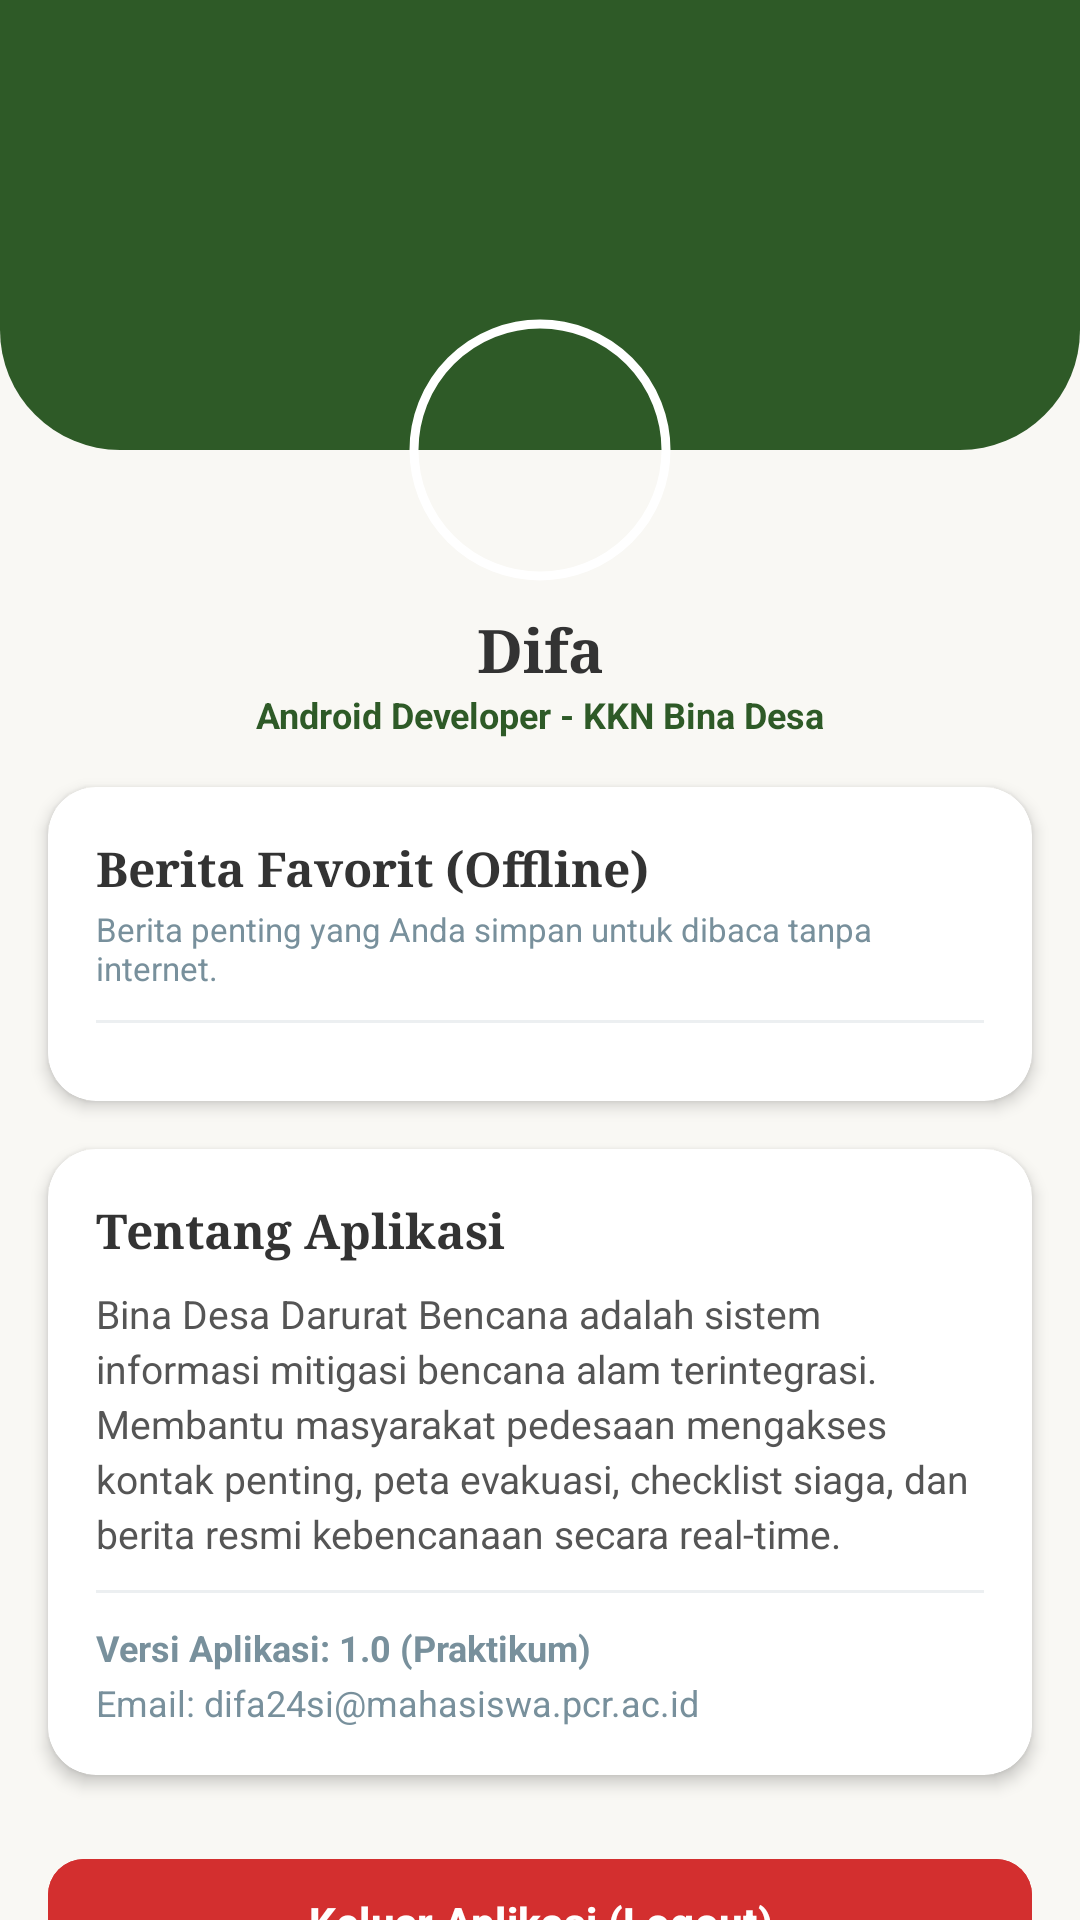

This screen was rendered from an Android layout file. Write that file and the resources it references.
<!-- AndroidManifest.xml: application theme Theme.Dipaflower -->
<!-- res/layout/fragment_profile.xml -->
<?xml version="1.0" encoding="utf-8"?>
<androidx.core.widget.NestedScrollView xmlns:android="http://schemas.android.com/apk/res/android"
    xmlns:app="http://schemas.android.com/apk/res-auto"
    xmlns:tools="http://schemas.android.com/tools"
    android:layout_width="match_parent"
    android:layout_height="match_parent"
    android:background="#F9F8F4">

    <androidx.constraintlayout.widget.ConstraintLayout
        android:layout_width="match_parent"
        android:layout_height="wrap_content"
        android:paddingBottom="32dp">

        <View
            android:id="@+id/headerProfile"
            android:layout_width="match_parent"
            android:layout_height="150dp"
            android:background="@drawable/header_bg"
            app:layout_constraintTop_toTopOf="parent" />

        <com.google.android.material.imageview.ShapeableImageView
            android:id="@+id/imgDev"
            android:layout_width="90dp"
            android:layout_height="90dp"
            android:padding="3dp"
            android:src="@drawable/profile_placeholder"
            app:layout_constraintBottom_toBottomOf="@id/headerProfile"
            app:layout_constraintEnd_toEndOf="parent"
            app:layout_constraintStart_toStartOf="parent"
            app:layout_constraintTop_toBottomOf="@id/headerProfile"
            app:shapeAppearanceOverlay="@style/Circle"
            app:strokeColor="#FFFFFF"
            app:strokeWidth="3dp" />

        <TextView
            android:id="@+id/tvDevName"
            android:layout_width="wrap_content"
            android:layout_height="wrap_content"
            android:layout_marginTop="8dp"
            android:fontFamily="serif"
            android:text="Difa"
            android:textColor="#333333"
            android:textSize="20sp"
            android:textStyle="bold"
            app:layout_constraintEnd_toEndOf="parent"
            app:layout_constraintStart_toStartOf="parent"
            app:layout_constraintTop_toBottomOf="@id/imgDev" />

        <TextView
            android:id="@+id/tvDevRole"
            android:layout_width="wrap_content"
            android:layout_height="wrap_content"
            android:text="Android Developer - KKN Bina Desa"
            android:textColor="#2E5A27"
            android:textSize="12sp"
            android:textStyle="bold"
            app:layout_constraintEnd_toEndOf="parent"
            app:layout_constraintStart_toStartOf="parent"
            app:layout_constraintTop_toBottomOf="@id/tvDevName" />

        
        <androidx.cardview.widget.CardView
            android:id="@+id/cardFavorites"
            android:layout_width="match_parent"
            android:layout_height="wrap_content"
            android:layout_marginHorizontal="16dp"
            android:layout_marginTop="16dp"
            app:cardCornerRadius="16dp"
            app:cardElevation="3dp"
            app:layout_constraintTop_toBottomOf="@id/tvDevRole">

            <LinearLayout
                android:layout_width="match_parent"
                android:layout_height="wrap_content"
                android:orientation="vertical"
                android:padding="16dp">

                <TextView
                    android:layout_width="wrap_content"
                    android:layout_height="wrap_content"
                    android:fontFamily="serif"
                    android:text="Berita Favorit (Offline)"
                    android:textColor="#333333"
                    android:textSize="16sp"
                    android:textStyle="bold" />

                <TextView
                    android:layout_width="wrap_content"
                    android:layout_height="wrap_content"
                    android:layout_marginTop="2dp"
                    android:text="Berita penting yang Anda simpan untuk dibaca tanpa internet."
                    android:textColor="#78909C"
                    android:textSize="11sp" />

                <View
                    android:layout_width="match_parent"
                    android:layout_height="1dp"
                    android:layout_marginVertical="10dp"
                    android:background="#ECEFF1" />

                <androidx.recyclerview.widget.RecyclerView
                    android:id="@+id/rvFavNews"
                    android:layout_width="match_parent"
                    android:layout_height="wrap_content"
                    android:nestedScrollingEnabled="false"
                    tools:listitem="@layout/item_news" />

                <TextView
                    android:id="@+id/tvNoFavs"
                    android:layout_width="match_parent"
                    android:layout_height="wrap_content"
                    android:gravity="center"
                    android:padding="24dp"
                    android:text="Belum ada berita favorit yang disimpan."
                    android:textColor="#90A4AE"
                    android:textSize="13sp"
                    android:visibility="gone" />
            </LinearLayout>
        </androidx.cardview.widget.CardView>

        
        <androidx.cardview.widget.CardView
            android:id="@+id/cardAbout"
            android:layout_width="match_parent"
            android:layout_height="wrap_content"
            android:layout_marginHorizontal="16dp"
            android:layout_marginTop="16dp"
            app:cardCornerRadius="16dp"
            app:cardElevation="3dp"
            app:layout_constraintTop_toBottomOf="@id/cardFavorites">

            <LinearLayout
                android:layout_width="match_parent"
                android:layout_height="wrap_content"
                android:orientation="vertical"
                android:padding="16dp">

                <TextView
                    android:layout_width="wrap_content"
                    android:layout_height="wrap_content"
                    android:fontFamily="serif"
                    android:text="Tentang Aplikasi"
                    android:textColor="#333333"
                    android:textSize="16sp"
                    android:textStyle="bold" />

                <TextView
                    android:layout_width="match_parent"
                    android:layout_height="wrap_content"
                    android:layout_marginTop="8dp"
                    android:text="Bina Desa Darurat Bencana adalah sistem informasi mitigasi bencana alam terintegrasi. Membantu masyarakat pedesaan mengakses kontak penting, peta evakuasi, checklist siaga, dan berita resmi kebencanaan secara real-time."
                    android:textColor="#555555"
                    android:textSize="13sp"
                    android:lineSpacingExtra="3dp" />

                <View
                    android:layout_width="match_parent"
                    android:layout_height="1dp"
                    android:layout_marginVertical="10dp"
                    android:background="#ECEFF1" />

                <TextView
                    android:layout_width="wrap_content"
                    android:layout_height="wrap_content"
                    android:text="Versi Aplikasi: 1.0 (Praktikum)"
                    android:textColor="#78909C"
                    android:textSize="12sp"
                    android:textStyle="bold" />

                <TextView
                    android:layout_width="wrap_content"
                    android:layout_height="wrap_content"
                    android:layout_marginTop="2dp"
                    android:text="Email: difa24si@mahasiswa.pcr.ac.id"
                    android:textColor="#78909C"
                    android:textSize="12sp" />
            </LinearLayout>
        </androidx.cardview.widget.CardView>

        
        <com.google.android.material.button.MaterialButton
            android:id="@+id/btnLogout"
            android:layout_width="match_parent"
            android:layout_height="50dp"
            android:layout_marginHorizontal="16dp"
            android:layout_marginTop="24dp"
            android:backgroundTint="#D32F2F"
            android:text="Keluar Aplikasi (Logout)"
            android:textAllCaps="false"
            android:textColor="#FFFFFF"
            android:textStyle="bold"
            app:cornerRadius="12dp"
            app:layout_constraintTop_toBottomOf="@id/cardAbout" />

    </androidx.constraintlayout.widget.ConstraintLayout>
</androidx.core.widget.NestedScrollView>
<!-- res/layout/item_news.xml (included above) -->
<?xml version="1.0" encoding="utf-8"?>
<androidx.cardview.widget.CardView xmlns:android="http://schemas.android.com/apk/res/android"
    xmlns:app="http://schemas.android.com/apk/res-auto"
    android:layout_width="match_parent"
    android:layout_height="wrap_content"
    android:layout_marginHorizontal="8dp"
    android:layout_marginVertical="6dp"
    app:cardCornerRadius="14dp"
    app:cardElevation="3dp">

    <androidx.constraintlayout.widget.ConstraintLayout
        android:layout_width="match_parent"
        android:layout_height="wrap_content"
        android:background="#FFFFFF"
        android:padding="12dp">

        <com.google.android.material.imageview.ShapeableImageView
            android:id="@+id/imgNews"
            android:layout_width="90dp"
            android:layout_height="90dp"
            android:scaleType="centerCrop"
            android:src="@drawable/profile_placeholder"
            app:layout_constraintBottom_toBottomOf="parent"
            app:layout_constraintStart_toStartOf="parent"
            app:layout_constraintTop_toTopOf="parent"
            app:shapeAppearanceOverlay="@style/Rounded12" />

        <TextView
            android:id="@+id/tvTitle"
            android:layout_width="0dp"
            android:layout_height="wrap_content"
            android:layout_marginStart="12dp"
            android:ellipsize="end"
            android:fontFamily="serif"
            android:maxLines="2"
            android:text="Judul Berita Bencana"
            android:textColor="#333333"
            android:textSize="14sp"
            android:textStyle="bold"
            app:layout_constraintEnd_toStartOf="@+id/btnFavorite"
            app:layout_constraintStart_toEndOf="@id/imgNews"
            app:layout_constraintTop_toTopOf="parent" />

        <TextView
            android:id="@+id/tvLocation"
            android:layout_width="0dp"
            android:layout_height="wrap_content"
            android:layout_marginTop="4dp"
            android:ellipsize="end"
            android:maxLines="1"
            android:text="Malang, Jawa Timur"
            android:textColor="#78909C"
            android:textSize="11sp"
            app:layout_constraintEnd_toEndOf="@id/tvTitle"
            app:layout_constraintStart_toStartOf="@id/tvTitle"
            app:layout_constraintTop_toBottomOf="@id/tvTitle" />

        <TextView
            android:id="@+id/tvDate"
            android:layout_width="0dp"
            android:layout_height="wrap_content"
            android:text="29 Juni 2026"
            android:textColor="#90A4AE"
            android:textSize="10sp"
            app:layout_constraintEnd_toEndOf="@id/tvTitle"
            app:layout_constraintStart_toStartOf="@id/tvTitle"
            app:layout_constraintTop_toBottomOf="@id/tvLocation" />

        <TextView
            android:id="@+id/tvDesc"
            android:layout_width="0dp"
            android:layout_height="wrap_content"
            android:layout_marginTop="4dp"
            android:ellipsize="end"
            android:maxLines="2"
            android:text="Deskripsi singkat mengenai kejadian bencana yang ada di lapangan saat ini."
            android:textColor="#555555"
            android:textSize="12sp"
            app:layout_constraintBottom_toBottomOf="parent"
            app:layout_constraintEnd_toEndOf="parent"
            app:layout_constraintStart_toStartOf="@id/tvTitle"
            app:layout_constraintTop_toBottomOf="@id/tvDate" />

        <ImageButton
            android:id="@+id/btnFavorite"
            android:layout_width="36dp"
            android:layout_height="36dp"
            android:background="?attr/selectableItemBackgroundBorderless"
            android:src="@drawable/ic_star_outline"
            app:layout_constraintEnd_toEndOf="parent"
            app:layout_constraintTop_toTopOf="parent" />

    </androidx.constraintlayout.widget.ConstraintLayout>
</androidx.cardview.widget.CardView>
<!-- resources referenced by this layout -->
<resources>
  <!-- drawable header_bg (drawable) -->
  <?xml version="1.0" encoding="utf-8"?>
  <shape xmlns:android="http://schemas.android.com/apk/res/android">
      <solid android:color="#2E5A27" /> <corners
      android:bottomLeftRadius="40dp"
      android:bottomRightRadius="40dp" />
  </shape>
  <!-- drawable ic_star_outline (drawable) -->
  <vector xmlns:android="http://schemas.android.com/apk/res/android"
      android:width="24dp"
      android:height="24dp"
      android:viewportWidth="24"
      android:viewportHeight="24">
    <path
        android:pathData="M22,9.24l-7.19,-0.62L12,2 9.19,8.63 2,9.24l5.46,4.73L5.82,21 12,17.27 18.18,21l-1.63,-7.03L22,9.24zM12,15.4l-3.76,2.27 1,-4.28 -3.32,-2.88 4.38,-0.38L12,6.1l1.71,4.04 4.38,0.38 -3.32,2.88 1,4.28L12,15.4z"
        android:fillColor="#FF8B00"/>
  </vector>
  <style name="Circle">
          <item name="cornerSize">50%</item>
      </style>
  <style name="Rounded12">
          <item name="cornerSize">12dp</item>
      </style>
  <style name="Theme.Dipaflower" parent="Base.Theme.Dipaflower" />
  <style name="Base.Theme.Dipaflower" parent="Theme.Material3.DayNight.NoActionBar">
          
          
      </style>
</resources>
